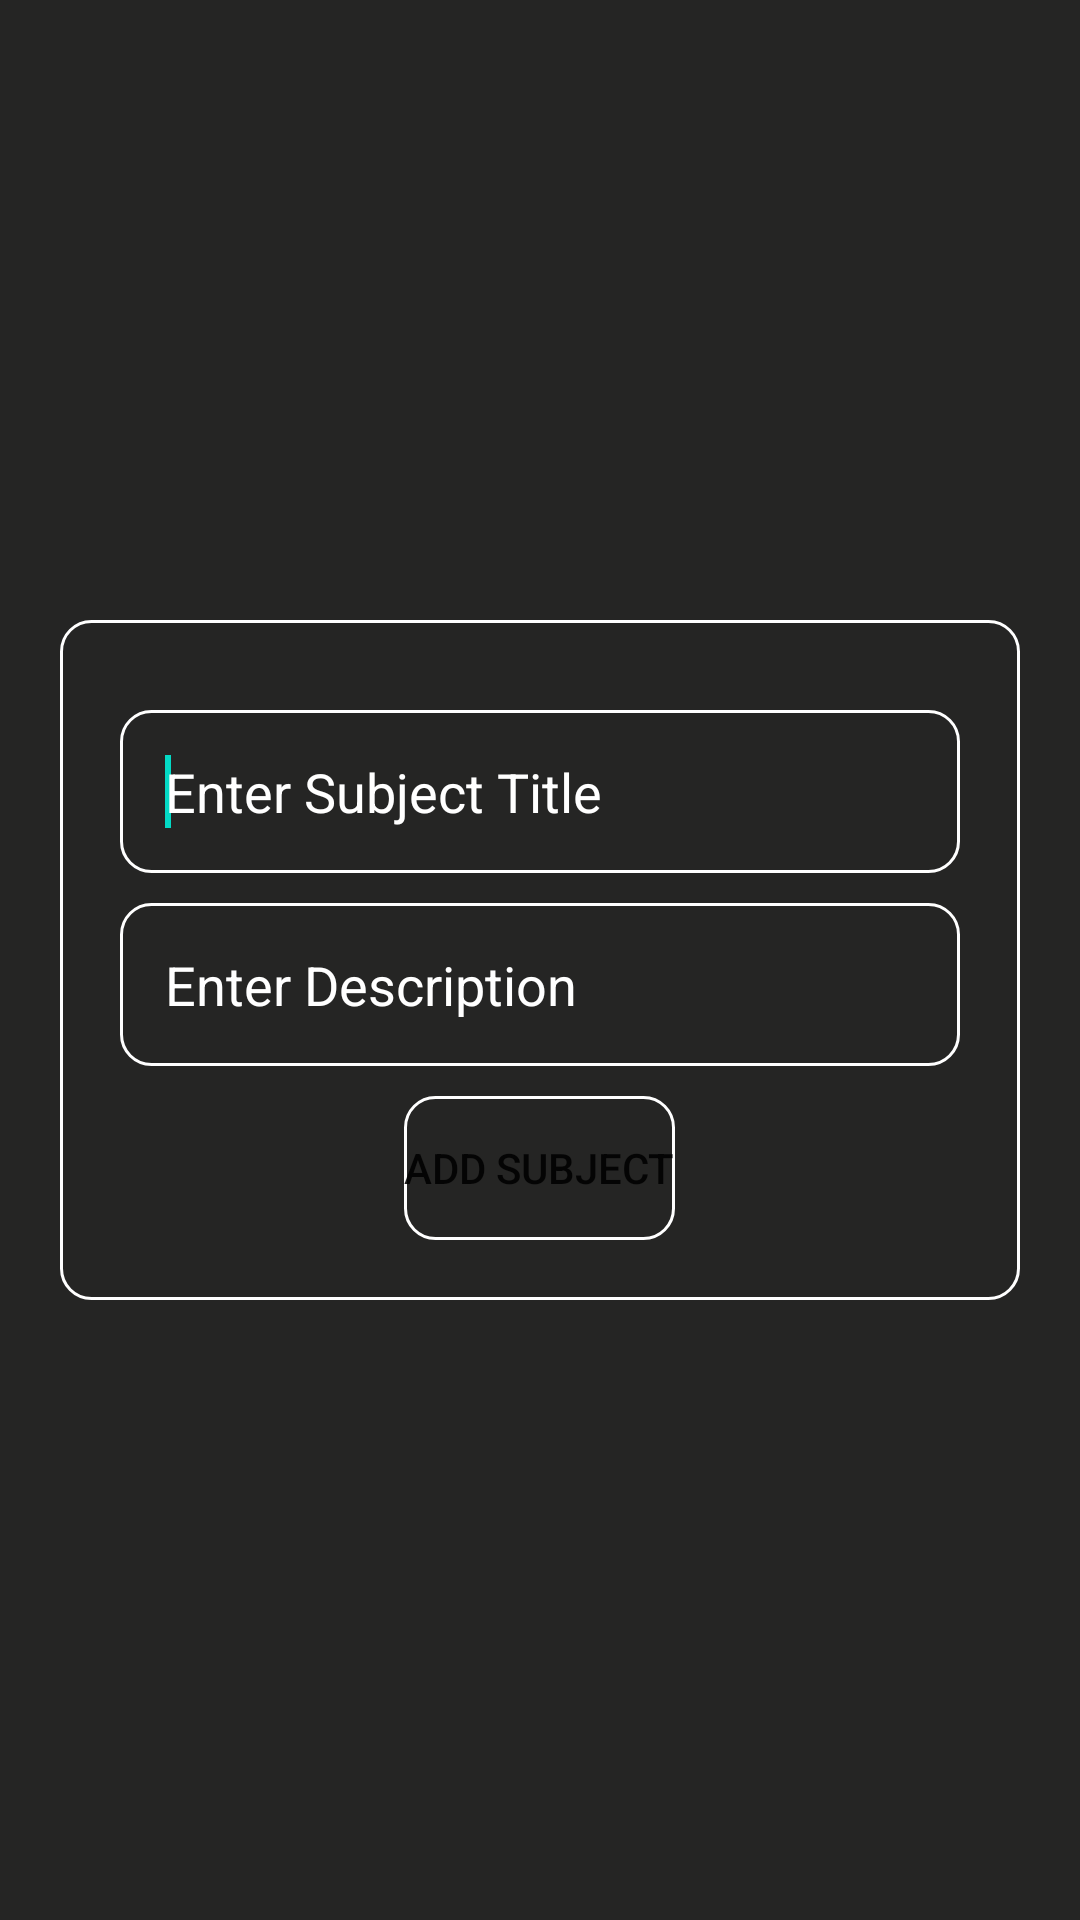

Here is an Android app screen rendered from its layout file. Give the layout XML and the strings, colors and styles it references.
<!-- AndroidManifest.xml: application theme Theme.CRUDSQLiteDemo -->
<!-- res/layout/activity_main.xml -->
<?xml version="1.0" encoding="utf-8"?>
<LinearLayout
    xmlns:android="http://schemas.android.com/apk/res/android"
    xmlns:app="http://schemas.android.com/apk/res-auto"
    xmlns:tools="http://schemas.android.com/tools"
    android:layout_width="match_parent"
    android:layout_height="match_parent"
    android:orientation="vertical"
    android:padding="20dp"
    android:gravity="center"
    android:background="#252524"
    tools:context=".MainActivity">

    <LinearLayout
        android:layout_width="match_parent"
        android:layout_height="wrap_content"
        android:gravity="center"
        android:orientation="vertical"
        android:padding="20dp"
        android:background="@drawable/edt_bg">



    <EditText
        android:id="@+id/edt_subject"
        android:layout_width="match_parent"
        android:layout_height="wrap_content"
        android:background="@drawable/edt_bg"
        android:hint="Enter Subject Title"
        android:textColorHint="@color/white"
        android:padding="15dp"
        android:textColor="@color/white"
        android:layout_marginTop="10dp"
        android:layout_marginBottom="10dp"
        />
    <requestFocus/>
    <EditText
        android:id="@+id/edt_desc"
        android:layout_width="match_parent"
        android:layout_height="wrap_content"
        android:layout_marginBottom="10dp"
        android:hint="Enter Description"
        android:textColorHint="@color/white"
        android:inputType="textMultiLine"
        android:background="@drawable/edt_bg"
        android:padding="15dp"
        android:textColor="@color/white"
        android:textAlignment="textStart"
        />

    <Button
        android:id="@+id/add_subject"
        android:layout_width="wrap_content"
        android:layout_height="wrap_content"
        android:layout_gravity="center"
        android:background="@drawable/edt_bg"
        android:text="Add Subject"/>
    </LinearLayout>


</LinearLayout>
<!-- resources referenced by this layout -->
<resources>
  <!-- drawable edt_bg (drawable) -->
  <?xml version="1.0" encoding="utf-8"?>
  <selector xmlns:android="http://schemas.android.com/apk/res/android">
  <item>
      <shape android:shape="rectangle">
          <corners android:radius="10dp"
              />
          <solid android:color="@android:color/transparent"/>
          <stroke android:color="@color/white"
              android:width="1dp"/>
      </shape>
  </item>
  </selector>
  <style name="Theme.CRUDSQLiteDemo" parent="Theme.MaterialComponents.DayNight.DarkActionBar">
          
          <item name="colorPrimary">@color/purple_500</item>
          <item name="colorPrimaryVariant">@color/purple_700</item>
          <item name="colorOnPrimary">@color/white</item>
          
          <item name="colorSecondary">@color/teal_200</item>
          <item name="colorSecondaryVariant">@color/teal_700</item>
          <item name="colorOnSecondary">@color/black</item>
          
          <item name="android:statusBarColor">?attr/colorPrimaryVariant</item>
          
      </style>
  <!-- not gathered from this repository: default colours our renderer supplied (Android Studio template values) -->
  <color name="purple_500">#FF6200EE</color>
  <color name="purple_700">#FF3700B3</color>
  <color name="teal_200">#FF03DAC5</color>
  <color name="teal_700">#FF018786</color>
  <color name="black">#FF000000</color>
  <color name="white">#FFFFFFFF</color>
</resources>
